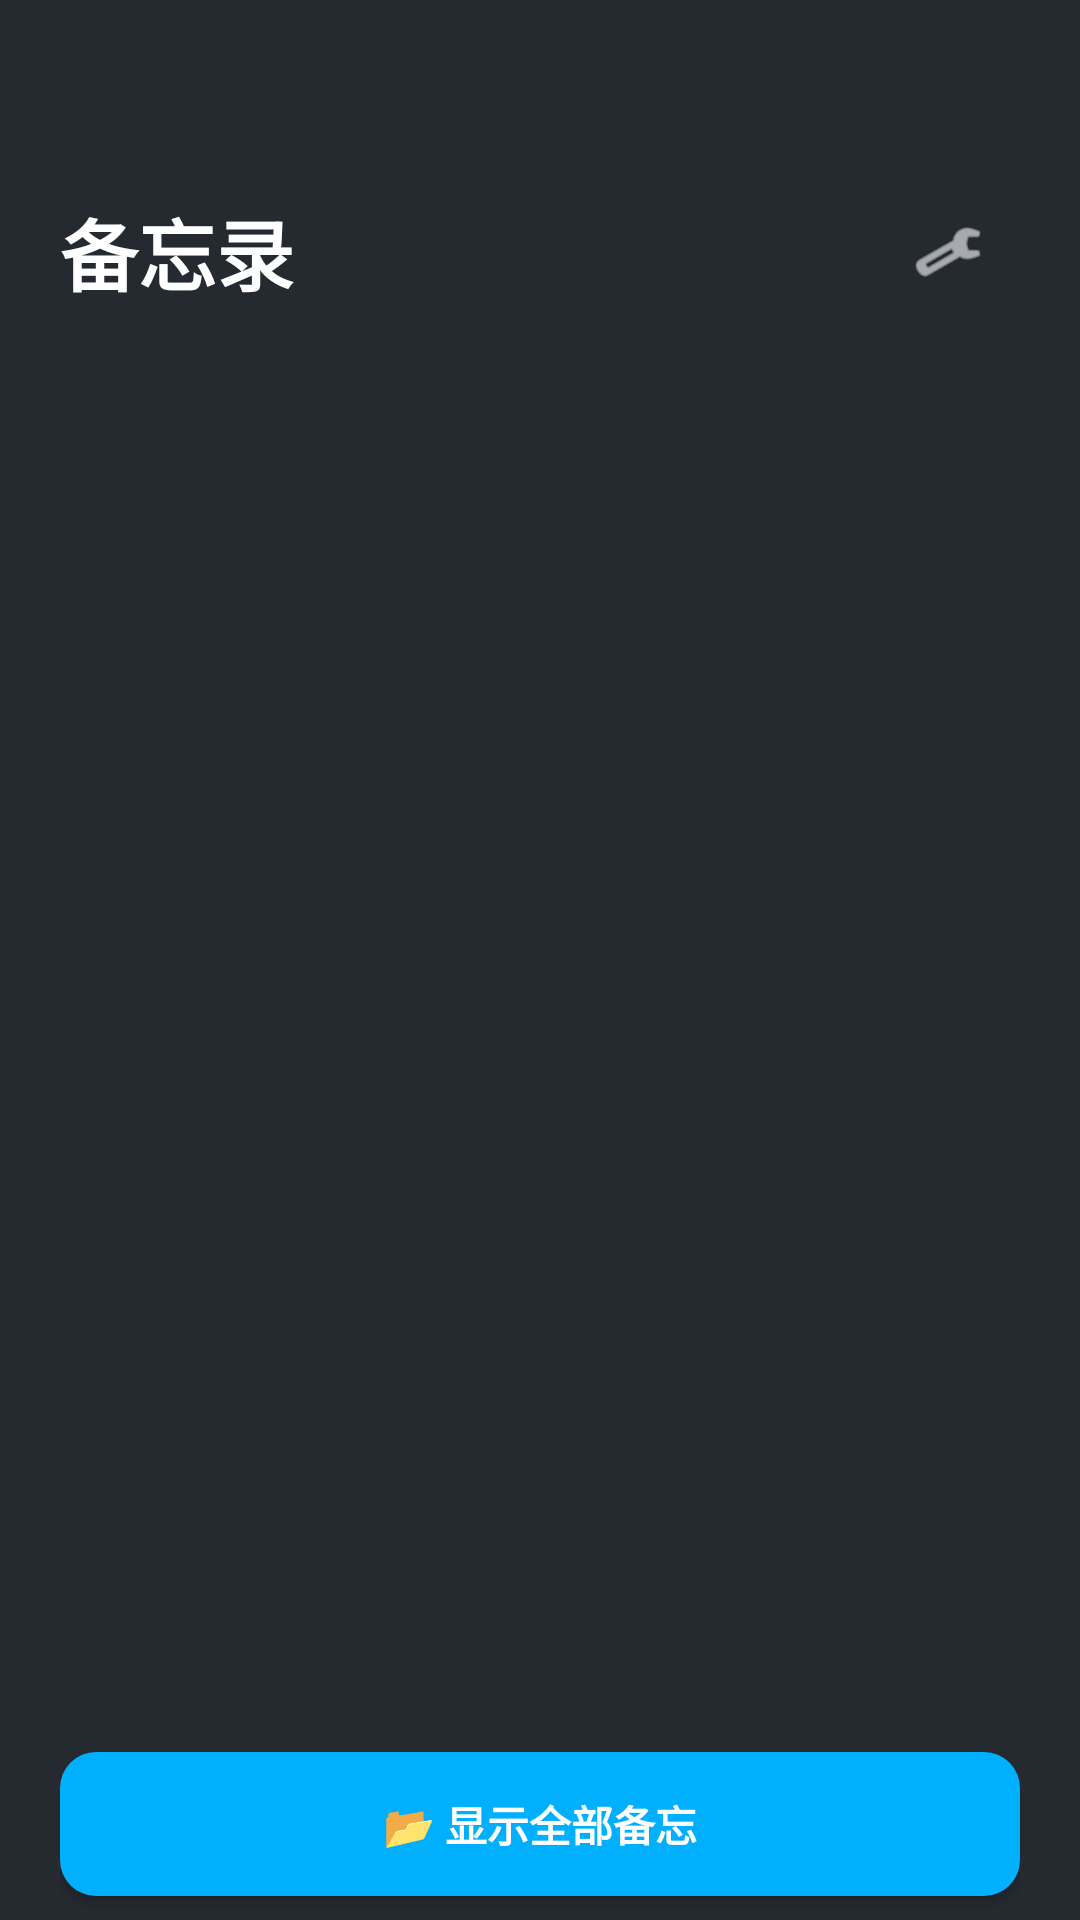

Layout XML and referenced resources for this Android screen:
<!-- AndroidManifest.xml: application theme Theme.QQAIHelper -->
<!-- res/layout/activity_memo_list.xml -->
<?xml version="1.0" encoding="utf-8"?>
<LinearLayout xmlns:android="http://schemas.android.com/apk/res/android"
    xmlns:app="http://schemas.android.com/apk/res-auto"
    android:layout_width="match_parent"
    android:layout_height="match_parent"
    android:orientation="vertical"
    android:fitsSystemWindows="true"
    android:paddingTop="60dp"
    android:background="#252A31">

    <LinearLayout
        android:layout_width="match_parent"
        android:layout_height="match_parent"
        android:orientation="vertical"
        android:layout_marginLeft="20dp"
        android:layout_marginRight="20dp">

        <RelativeLayout
            android:layout_width="match_parent"
            android:layout_height="wrap_content"
            android:layout_marginBottom="16dp">

            <TextView
                android:layout_width="wrap_content"
                android:layout_height="wrap_content"
                android:layout_centerVertical="true"
                android:text="@string/memo_title"
                android:textSize="26sp"
                android:textStyle="bold"
                android:textColor="#FFFFFF"/>

            <ImageView
                android:id="@+id/btnAiOptions"
                android:layout_width="48dp"
                android:layout_height="48dp"
                android:layout_alignParentEnd="true"
                android:layout_centerVertical="true"
                android:padding="12dp"
                android:background="?attr/selectableItemBackgroundBorderless"
                android:src="@android:drawable/ic_menu_preferences"
                android:contentDescription="@string/memo_settings_cd"
                app:tint="#FFFFFF"/>
        </RelativeLayout>

        <androidx.recyclerview.widget.RecyclerView
            android:id="@+id/recyclerViewMemos"
            android:layout_width="match_parent"
            android:layout_height="0dp"
            android:layout_weight="1"
            android:clipToPadding="false"
            android:paddingBottom="8dp" />

        
        <Button
            android:id="@+id/btnToggleAllMemos"
            android:layout_width="match_parent"
            android:layout_height="wrap_content"
            android:minHeight="48dp"
            android:layout_marginTop="8dp"
            android:layout_marginBottom="8dp"
            android:text="@string/memo_show_all"
            android:textColor="#FFFFFF"
            android:textSize="14sp"
            android:textStyle="bold"
            android:textAllCaps="false"
            android:background="@drawable/btn_secondary_selector" />

        
        <LinearLayout
            android:id="@+id/llSelectionBar"
            android:layout_width="match_parent"
            android:layout_height="wrap_content"
            android:orientation="vertical"
            android:layout_marginBottom="8dp"
            android:visibility="gone">

            <TextView
                android:id="@+id/tvSelectionCount"
                android:layout_width="match_parent"
                android:layout_height="wrap_content"
                android:layout_marginBottom="8dp"
                android:textColor="#FFFFFF"
                android:textSize="14sp"
                android:textStyle="bold" />

            <LinearLayout
                android:layout_width="match_parent"
                android:layout_height="wrap_content"
                android:orientation="horizontal">

                <Button
                    android:id="@+id/btnSelectAll"
                    android:layout_width="0dp"
                    android:layout_weight="1"
                    android:layout_height="wrap_content"
                    android:minHeight="46dp"
                    android:layout_marginEnd="4dp"
                    android:text="@string/memo_select_all"
                    android:textColor="#FFFFFF"
                    android:textSize="13sp"
                    android:textAllCaps="false"
                    android:background="@drawable/btn_secondary_selector" />

                <Button
                    android:id="@+id/btnShareSelected"
                    android:layout_width="0dp"
                    android:layout_weight="1"
                    android:layout_height="wrap_content"
                    android:minHeight="46dp"
                    android:layout_marginStart="4dp"
                    android:layout_marginEnd="4dp"
                    android:text="@string/memo_share_selected"
                    android:textColor="#FFFFFF"
                    android:textSize="13sp"
                    android:textAllCaps="false"
                    android:background="@drawable/btn_secondary_selector" />

                <Button
                    android:id="@+id/btnDeleteSelected"
                    android:layout_width="0dp"
                    android:layout_weight="1"
                    android:layout_height="wrap_content"
                    android:minHeight="46dp"
                    android:layout_marginStart="4dp"
                    android:layout_marginEnd="4dp"
                    android:text="@string/memo_delete_selected"
                    android:textColor="#FFFFFF"
                    android:textSize="13sp"
                    android:textAllCaps="false"
                    android:background="@drawable/btn_primary_selector" />

                <Button
                    android:id="@+id/btnCancelSelect"
                    android:layout_width="0dp"
                    android:layout_weight="1"
                    android:layout_height="wrap_content"
                    android:minHeight="46dp"
                    android:layout_marginStart="4dp"
                    android:text="@string/memo_cancel_select"
                    android:textColor="#FFFFFF"
                    android:textSize="13sp"
                    android:textAllCaps="false"
                    android:background="@drawable/btn_secondary_selector" />
            </LinearLayout>
        </LinearLayout>

    </LinearLayout>

</LinearLayout>
<!-- resources referenced by this layout -->
<resources>
  <!-- drawable btn_primary_selector (drawable) -->
  <?xml version="1.0" encoding="utf-8"?>
  <ripple xmlns:android="http://schemas.android.com/apk/res/android"
      android:color="#40FFFFFF">
      <item>
          <shape android:shape="rectangle">
              <solid android:color="#2979FF" />
              <corners android:radius="12dp" />
          </shape>
      </item>
  </ripple>
  <!-- drawable btn_secondary_selector (drawable) -->
  <?xml version="1.0" encoding="utf-8"?>
  <ripple xmlns:android="http://schemas.android.com/apk/res/android"
      android:color="#40FFFFFF">
      <item>
          <shape android:shape="rectangle">
              <solid android:color="#00B0FF" />
              <corners android:radius="12dp" />
          </shape>
      </item>
  </ripple>
  <string name="memo_cancel_select">取消</string>
  <string name="memo_delete_selected">删除</string>
  <string name="memo_select_all">全选</string>
  <string name="memo_settings_cd">AI 与日程设置</string>
  <string name="memo_share_selected">分享</string>
  <string name="memo_show_all">📂 显示全部备忘</string>
  <string name="memo_title">备忘录</string>
  <style name="Theme.QQAIHelper" parent="Base.Theme.QQAIHelper" />
  <style name="Base.Theme.QQAIHelper" parent="Theme.Material3.Light.NoActionBar">
          
          <item name="alertDialogTheme">@style/AppAlertDialogTheme</item>
      </style>
  <style name="AppAlertDialogTheme" parent="ThemeOverlay.Material3.MaterialAlertDialog">
          <item name="android:windowAnimationStyle">@style/AppDialogAnimation</item>
      </style>
  <style name="AppDialogAnimation">
          <item name="android:windowEnterAnimation">@anim/dialog_enter</item>
          <item name="android:windowExitAnimation">@anim/dialog_exit</item>
      </style>
</resources>
